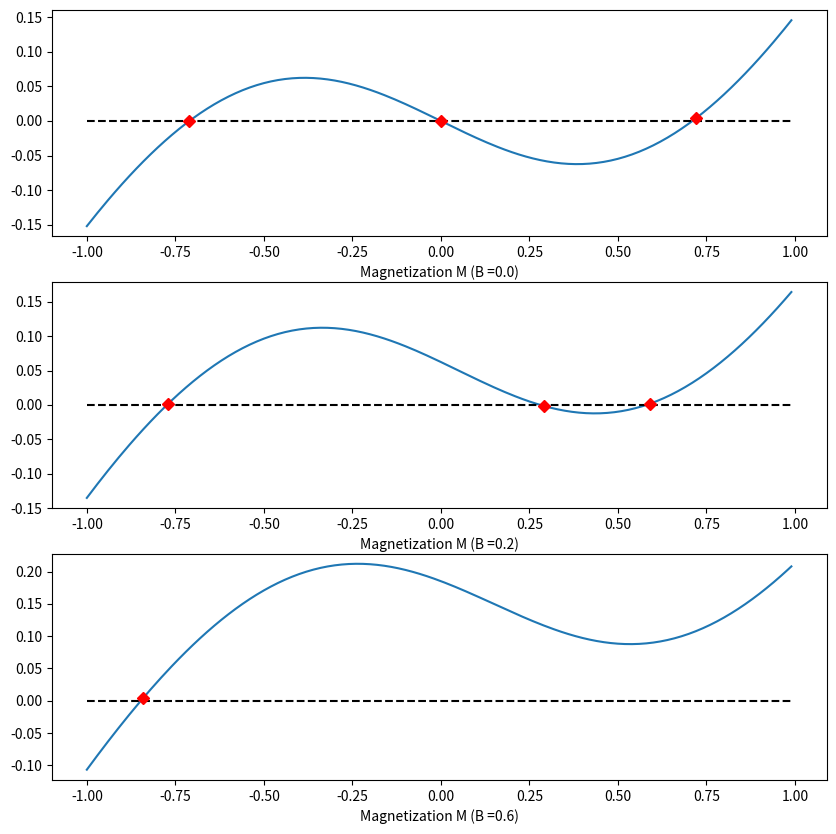
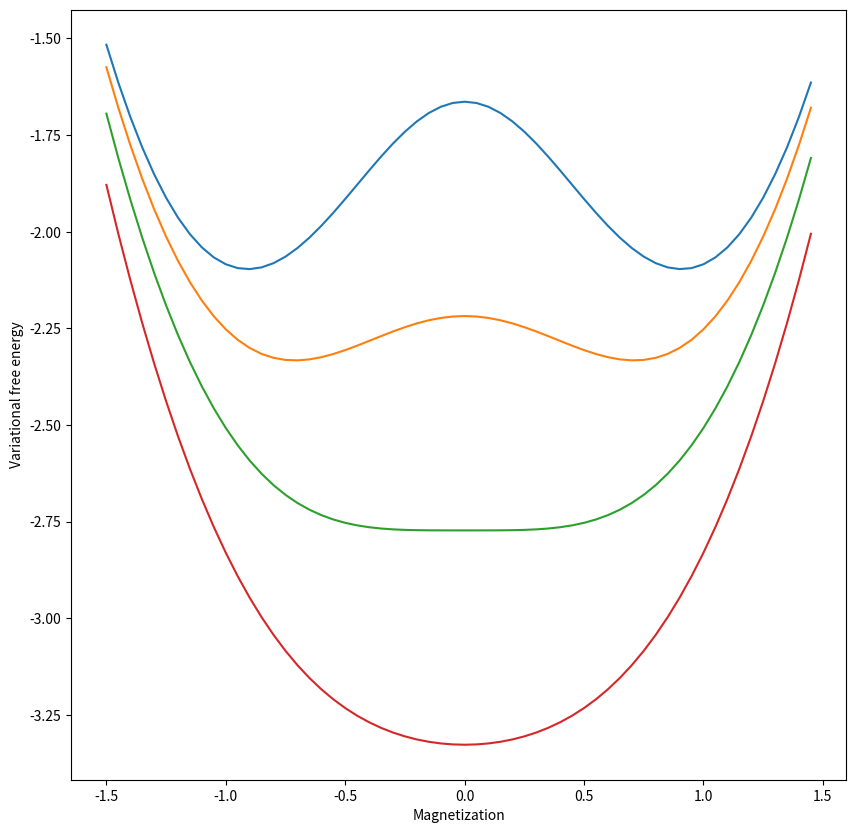
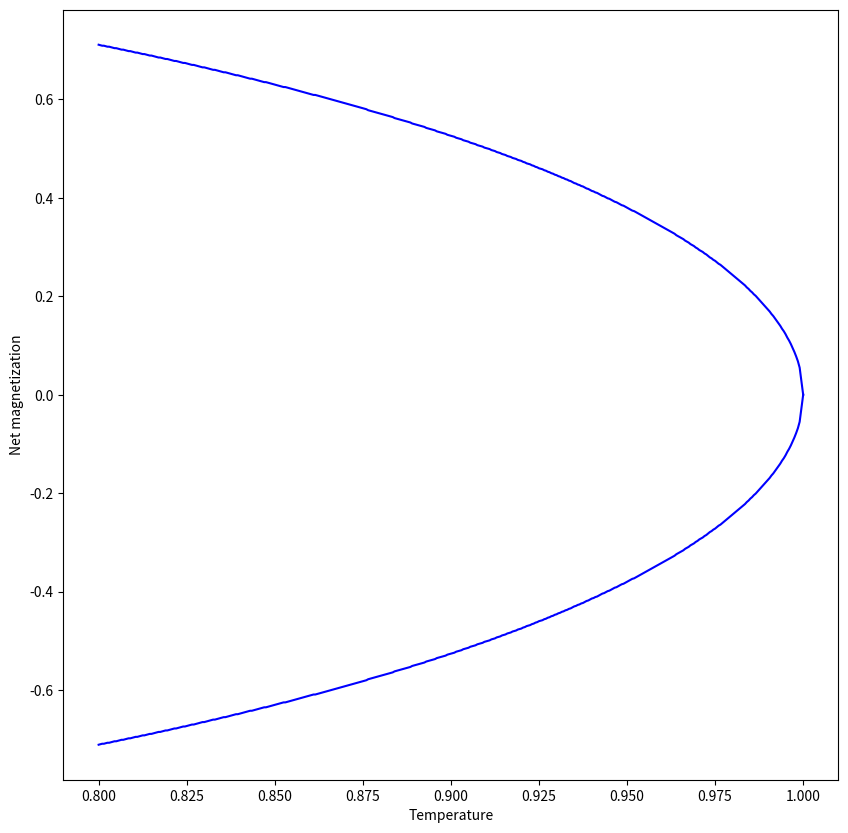

Reproduce these figures in Python, in order.
#########################################
# Draw a few diagrams for an Ising model
#########################################

import numpy as np
import matplotlib.pyplot as plt
import argparse
import scipy
import scipy.optimize


#
# Evaluate the consistency condition, i.e. 
# cc(Tb, M, B) = M - tanh(1/Tb * (M + B / Jq))
#
# Here Tb is the reduced temperature, q is the
# number of nearest neighbors and J is the interaction strength
#
def cc(M, Tb, B, q = 4, J = 1.0):
    return M - np.tanh(1.0 / Tb * (M - B / (1.0 * J * q)))


#
# Search zeros in an array, i.e. look for indices where the sign
# switches, and return them as an arry
#  
def find_roots(y):
    old_sign = np.sign(y[0])
    roots = []
    for i, _y in enumerate(y):
        if np.sign(_y) != old_sign:
            old_sign = np.sign(_y)
            roots.append(i)
    return roots

#
# Create a plot for the values of the consistency condition and
# mark the zeros
#
def do_plot(Tb, B, ax):
    ax.set_xlabel("Magnetization M (B =" + "{:.1f}".format(B) + ")")
    M = np.arange(-1, 1, 0.01)
    values = cc(M, Tb, B = B)
    ax.plot(M, values)
    ax.plot(M, 0.0 * values, "k--")
    #
    # Determine the zeros
    #
    roots = find_roots(values)
    for r in roots:
        ax.plot(M[r], values[r], "rD")


#
# Calculate the variational Helmholtz potential as a function of 
# m for B = 0
#
def Fv(Tb, M, J = 1.0, q = 4, N = 1):
    return - 1.0 * J * q  * Tb * N * np.log(2 * np.cosh(M / Tb)) + 0.5 * J * q * M**2 * N

#
# Solve the consistency condition for a given temperature
# and B = 0
# 
def solve_cc(Tb):
    #
    # As tanh is in [-1, 1], we only need to search that range
    # and we restrict our search to the positive range
    # 
    M = np.arange(.01, 1.1, 0.001)
    values = cc(M, Tb, B = 0.0)
    roots = find_roots(values)
    if len(roots) == 0:
        print("Did not find a root")
        exit(1)
    root = M[roots[0]]
    return root

#
# First plot the consistency condition as a function of M
# for fixed B.
#
fig = plt.figure(figsize=(10, 10))
ax0 = fig.add_subplot(3, 1, 1)
ax1 = fig.add_subplot(3, 1, 2)
ax2 = fig.add_subplot(3, 1, 3)
Tb = 0.8
do_plot(Tb = Tb, B = 0.0, ax = ax0)
do_plot(Tb = Tb, B = 0.2, ax = ax1)
do_plot(Tb = Tb, B = 0.6, ax = ax2)
plt.savefig("IsingModelMagnetization.png")

#
# Now plot the variational Helmholtz potential for B = 0
#
fig = plt.figure(figsize=(10, 10))
ax0 = fig.add_subplot(1, 1, 1)
M = np.arange(-1.5, 1.5, 0.05)
ax0.plot(M, Fv(0.6, M))
ax0.plot(M, Fv(0.8, M))
ax0.plot(M, Fv(1.0, M))
ax0.plot(M, Fv(1.2, M))
ax0.set_xlabel("Magnetization")
ax0.set_ylabel("Variational free energy")
plt.savefig("IsingModelHelmholtzEnergy.png")

#
# Now plot the magnetizations close to Tc
#
fig = plt.figure(figsize=(10, 10))
ax0 = fig.add_subplot(1, 1, 1)
Tb = np.arange(0.8, 0.9995, 0.0005)
roots = [solve_cc(_Tb) for _Tb in Tb]
Tb = np.append(Tb, 1.0)
roots = np.append(roots, 0.0)
ax0.plot(Tb, roots, "b")
roots = [- 1.0 * _r for _r in roots]
ax0.plot(Tb, roots, "b")
ax0.set_xlabel("Temperature")
ax0.set_ylabel("Net magnetization")
plt.savefig("IsingModelCriticalTemperature.png")

plt.show()
